Image classification data set "Clauliflower-Disease-Classification" (sourov526/Clauliflower-Disease-Classification on GitHub). Class labels (5): cauliflower healthy, cauliflower healthy leaf, cauliflower leaf black rot, cauliflower leaf red spot, cauliflower spot rot.

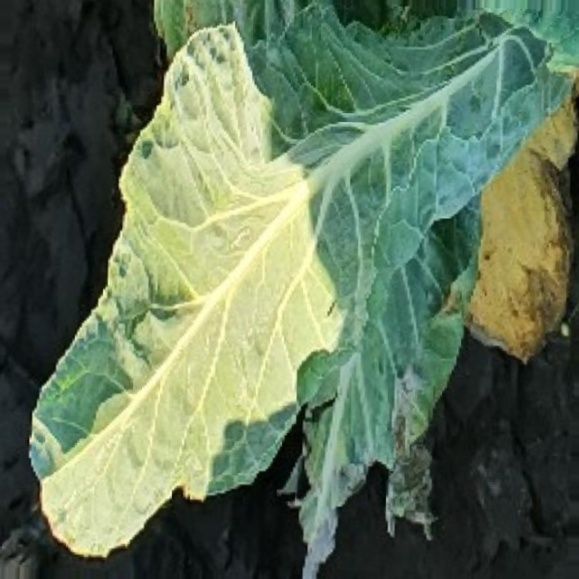
Label: cauliflower healthy leaf

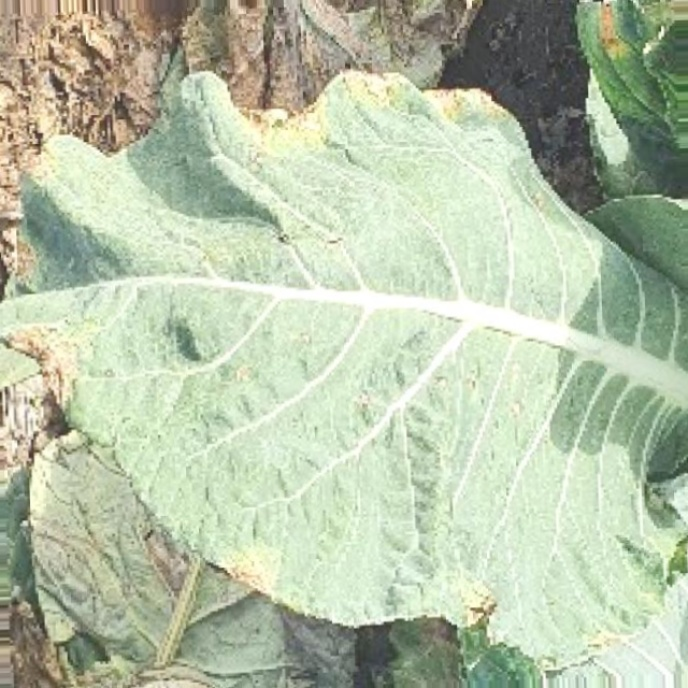
Label: cauliflower leaf red spot

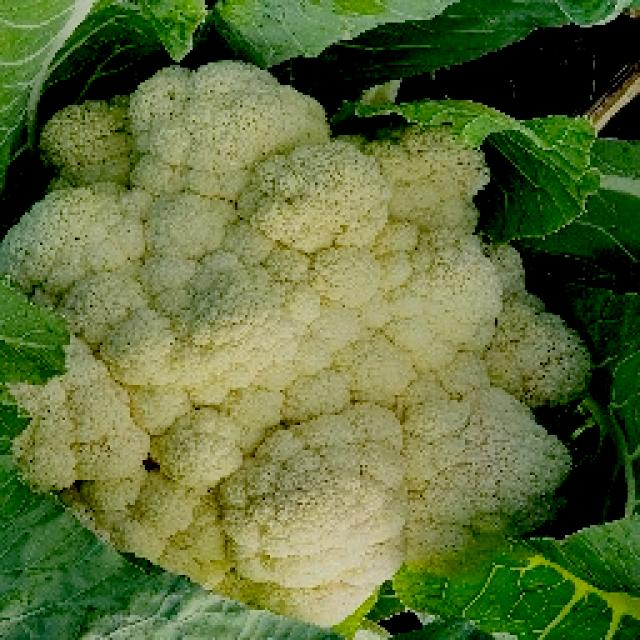
Label: cauliflower healthy

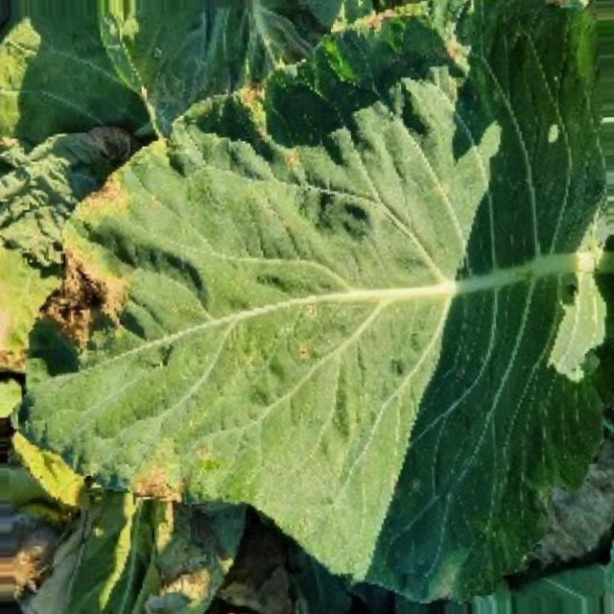
Label: cauliflower leaf black rot

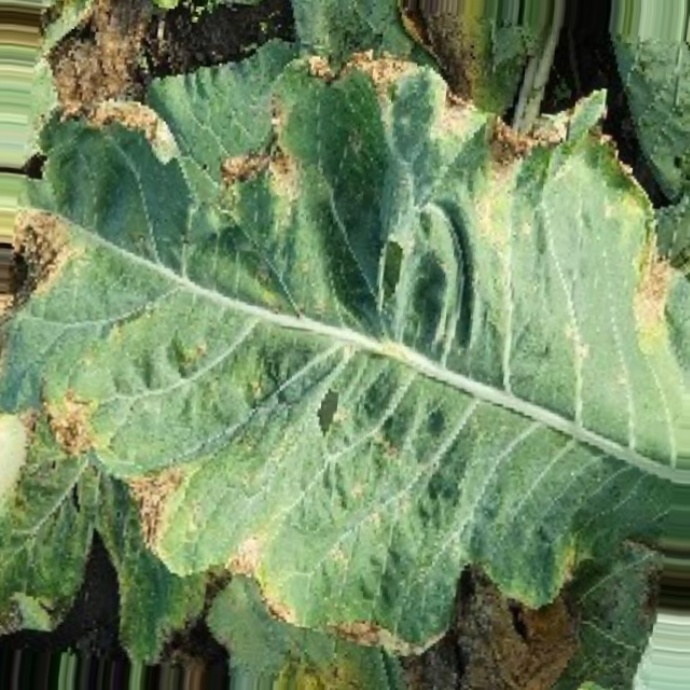
Label: cauliflower leaf red spot

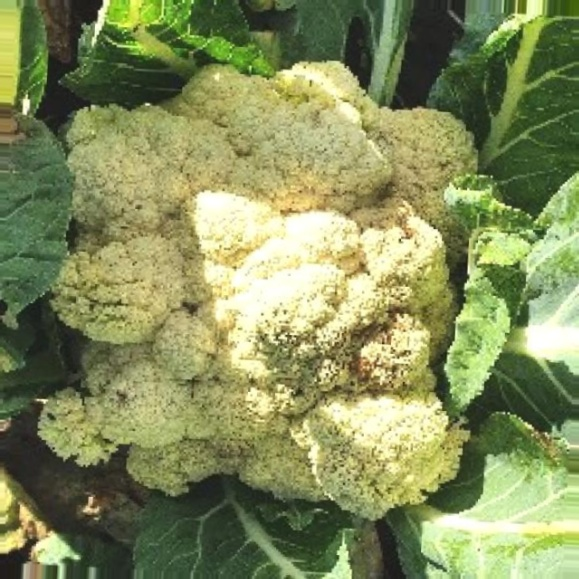
Label: cauliflower spot rot
